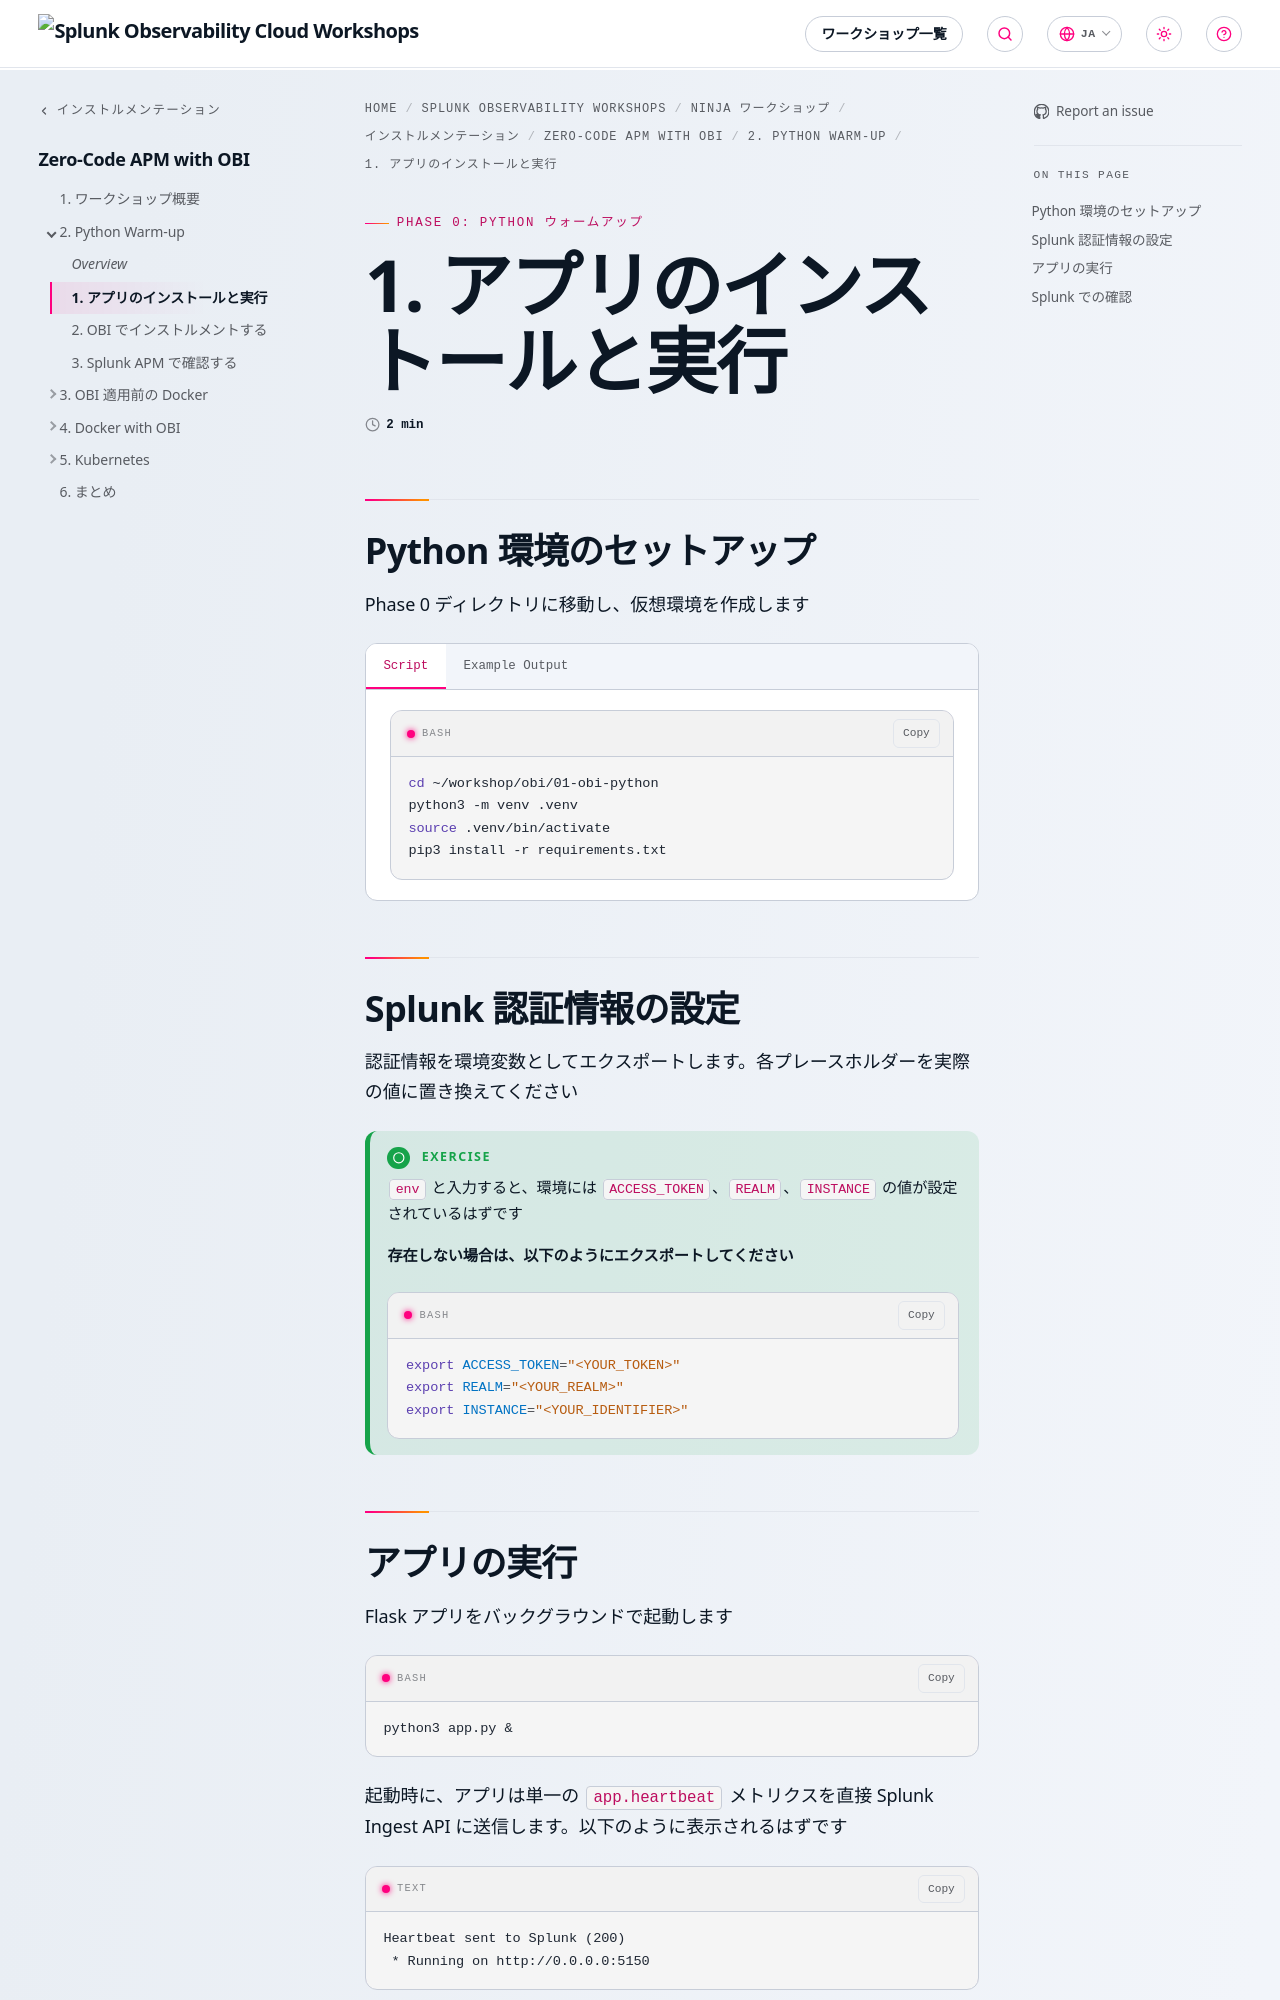

repository: splunk/observability-workshop · page: ja/ninja-workshops/instrumentation/4-obi-ebpf/2-python-warmup/1-install-and-run/index.html · generator: mkdocs

---
title: 1. アプリのインストールと実行
weight: 1
---

## Python 環境のセットアップ

Phase 0 ディレクトリに移動し、仮想環境を作成します

{{< tabs >}}
{{% tab title="Script" %}}

``` bash
cd ~/workshop/obi/01-obi-python
python3 -m venv .venv
source .venv/bin/activate
pip3 install -r requirements.txt
```

{{% /tab %}}
{{% tab title="Example Output" %}}

``` text
Collecting flask>=3.0,<4.0
  Downloading ...
Successfully installed flask-3.x.x ...
```

{{% /tab %}}
{{< /tabs >}}

## Splunk 認証情報の設定

認証情報を環境変数としてエクスポートします。各プレースホルダーを実際の値に置き換えてください

{{% notice title="Exercise" style="green" icon="running" %}}
`env` と入力すると、環境には `ACCESS_TOKEN`、`REALM`、`INSTANCE` の値が設定されているはずです

**存在しない場合は、以下のようにエクスポートしてください**

``` bash
export ACCESS_TOKEN="<YOUR_TOKEN>"
export REALM="<YOUR_REALM>"
export INSTANCE="<YOUR_IDENTIFIER>"
```

{{% /notice %}}
